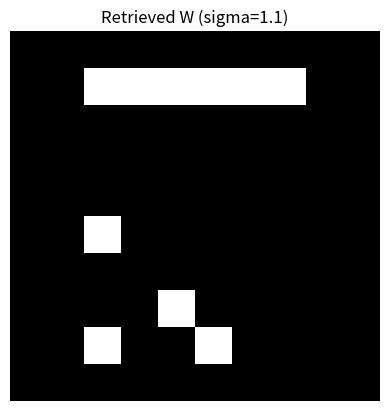

Write Python code to recreate this figure.
import numpy as np
import matplotlib.pyplot as plt
import random

def create_letter_A():
    A = np.ones((10,10)) * -1
    # Left side of A
    for i in range(1,9):
        A[i, 2] = 1
    # Right side of A
    for i in range(1,9):
        A[i, 7] = 1
    # Middle bar of A
    for j in range(2,8):
        A[5, j] = 1
    # Top of A
    for j in range(3,7):
        A[1, j] = 1
    A[2,2] = 1
    A[2,7] = 1
    return A

def create_letter_C():
    C = np.ones((10,10)) * -1
    # Top bar
    for j in range(2,8):
        C[1,j] = 1
    # Bottom bar
    for j in range(2,8):
        C[8,j] = 1
    # Left side
    for i in range(2,8):
        C[i,1] = 1
    return C

def create_letter_K():
    K = np.ones((10,10)) * -1
    # Left side of K
    for i in range(1,9):
        K[i,2] = 1
    # Diagonal lines
    for i in range(1,5):
        K[i, 7 - i + 1] = 1
    for i in range(5,9):
        K[i, i - 3] = 1
    return K

def create_letter_T():
    T = np.ones((10,10)) * -1
    # Top bar
    for j in range(1,9):
        T[1,j] = 1
    # Middle column
    for i in range(2,9):
        T[i,4] = 1
        T[i,5] = 1
    return T

def create_letter_W():
    W = np.ones((10,10)) * -1
    # Left side of W
    for i in range(1,9):
        W[i,1] = 1
    # Right side of W
    for i in range(1,9):
        W[i,8] = 1
    # Middle lines
    for i in range(5,9):
        W[i, i - 3] = 1
        W[i, 11 - i] = 1
    return W

def display_letter(letter_array, title):
    plt.imshow(letter_array, cmap='gray')
    plt.title(title)
    plt.axis('off')
    plt.show()

def add_noise(pattern, sigma):
    noise = np.random.normal(0, sigma, pattern.shape)
    noisy_pattern = pattern + noise
    noisy_pattern = np.sign(noisy_pattern)
    # Replace zeros with 1 (since sign(0) = 0)
    noisy_pattern[noisy_pattern == 0] = 1
    return noisy_pattern

def hopfield_update_async(pattern, W, max_epochs=10):
    current_pattern = pattern.copy()
    num_neurons = len(pattern)
    for epoch in range(max_epochs):
        prev_pattern = current_pattern.copy()
        # Random order of neuron updates
        neuron_indices = list(range(num_neurons))
        random.shuffle(neuron_indices)
        for i in neuron_indices:
            # Update neuron i
            h = np.dot(W[i], current_pattern)
            current_pattern[i] = np.sign(h)
            if current_pattern[i] == 0:
                current_pattern[i] = 1
        # Visualize the pattern
        plt.imshow(current_pattern.reshape(10,10), cmap='gray')
        plt.title(f'Epoch {epoch+1}')
        plt.axis('off')
        plt.show()
        # Check for convergence
        if np.array_equal(current_pattern, prev_pattern):
            print(f'Converged after {epoch+1} epochs')
            break
    return current_pattern

def main():
    # Create the letters
    A = create_letter_A()
    C = create_letter_C()
    K = create_letter_K()
    T = create_letter_T()
    W_letter = create_letter_W()

    # Flatten the letters into vectors
    A_vec = A.flatten()
    C_vec = C.flatten()
    K_vec = K.flatten()
    T_vec = T.flatten()
    W_vec = W_letter.flatten()

    # Create patterns array
    patterns = np.array([A_vec, C_vec, K_vec, T_vec, W_vec])
    num_neurons = patterns.shape[1]

    # Compute the weight matrix
    W = np.zeros((num_neurons, num_neurons))
    for p in patterns:
        W += np.outer(p, p)
    # Set diagonal elements to zero
    np.fill_diagonal(W, 0)
    # Ensure symmetry
    W = (W + W.T) / 2

    # Verify the weight matrix is symmetric and diagonal is zero
    assert np.allclose(W, W.T), "Weight matrix W is not symmetric."
    assert np.all(np.diag(W) == 0), "Diagonal elements of W are not zero."

    # Display the letters
    letters = [A, C, K, T, W_letter]
    letter_names = ['A', 'C', 'K', 'T', 'W']

    # Map letter names to their vector representations
    letter_vectors = {'A': A_vec, 'C': C_vec, 'K': K_vec, 'T': T_vec, 'W': W_vec}

    for letter_array, name in zip(letters, letter_names):
        display_letter(letter_array, f'Letter {name}')

    # Add noise to each pattern and test
    sigma_values = [0.5, 0.8, 1.1]

    for letter_name in letter_names:
        original_pattern = letter_vectors[letter_name]
        print(f'Processing letter {letter_name}')
        for sigma in sigma_values:
            print(f'Adding noise with sigma = {sigma}')
            noisy_pattern = add_noise(original_pattern, sigma)
            # Display the noisy pattern
            plt.imshow(noisy_pattern.reshape(10,10), cmap='gray')
            plt.title(f'Noisy {letter_name} (sigma={sigma})')
            plt.axis('off')
            plt.show()
            # Use the Hopfield network to retrieve the pattern
            retrieved_pattern = hopfield_update_async(noisy_pattern, W, max_epochs=10)
            # Display the retrieved pattern
            plt.imshow(retrieved_pattern.reshape(10,10), cmap='gray')
            plt.title(f'Retrieved {letter_name} (sigma={sigma})')
            plt.axis('off')
            plt.show()

if __name__ == "__main__":
    main()
